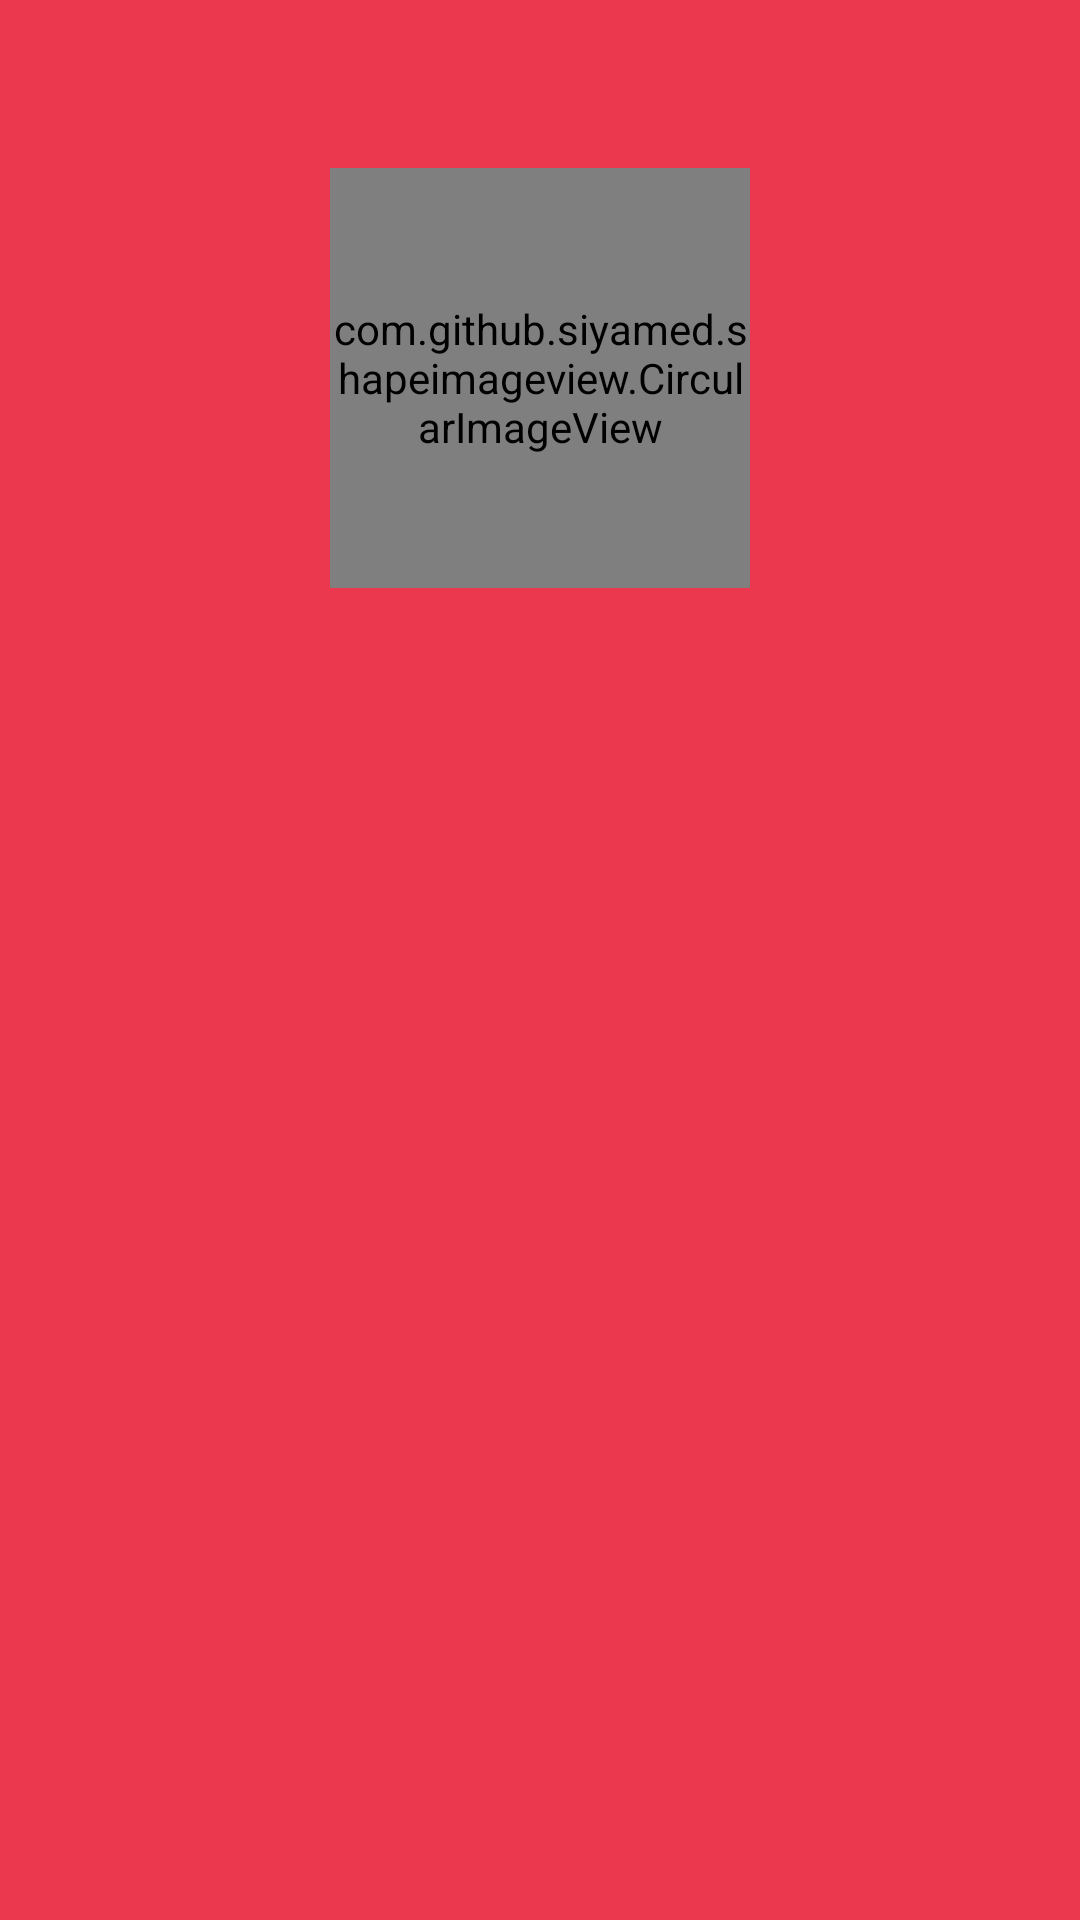

Reconstruct the res/layout file that produces this screen, plus the resources it refers to.
<!-- AndroidManifest.xml: application theme AppTheme -->
<!-- res/layout/activity_view_pager_card.xml -->
<?xml version="1.0" encoding="utf-8"?>
<LinearLayout xmlns:android="http://schemas.android.com/apk/res/android"
    xmlns:app="http://schemas.android.com/apk/res-auto"
    android:id="@+id/cl_root_container"
    android:background="@color/theme_color"
    android:orientation="vertical"
    android:weightSum="100"
    android:layout_width="match_parent"
    android:layout_height="match_parent">
    <LinearLayout
        android:layout_width="match_parent"
        android:layout_height="0dp"
        android:layout_gravity="top"
        android:gravity="center"
        android:layout_weight="40"
        android:orientation="vertical">
        
        <com.github.siyamed.shapeimageview.CircularImageView
            android:id="@+id/iv_course"
            android:layout_width="140dp"
            android:layout_height="140dp"
            app:siBorderColor="@color/white"
            android:src="@drawable/a"
            app:siBorderWidth="5dp" />
    </LinearLayout>
    <android.support.v4.view.ViewPager
        android:id="@+id/viewPager"
        android:layout_weight="55"
        android:layout_width="match_parent"
        android:layout_height="0dp"
        android:clipToPadding="false"
        android:overScrollMode="never"
        android:layout_marginBottom="10dp"
        android:paddingBottom="30dp"
        android:paddingEnd="70dp"
        android:paddingLeft="70dp"
        android:paddingRight="70dp"
        android:paddingStart="70dp"
        />

</LinearLayout >
<!-- resources referenced by this layout -->
<resources>
  <color name="theme_color">#eb384f</color>
  <color name="white">#ffffff</color>
  <!-- drawable a: png bitmap (drawable, 95595 bytes) -->
  <style name="AppTheme" parent="Theme.AppCompat.Light.NoActionBar">
          
          <item name="colorPrimary">@color/colorPrimary</item>
          <item name="colorPrimaryDark">@color/colorPrimaryDark</item>
          <item name="colorAccent">@color/colorAccent</item>
      </style>
  <color name="colorPrimary">#3F51B5</color>
  <color name="colorPrimaryDark">#303F9F</color>
  <color name="colorAccent">@color/theme_color</color>
</resources>
